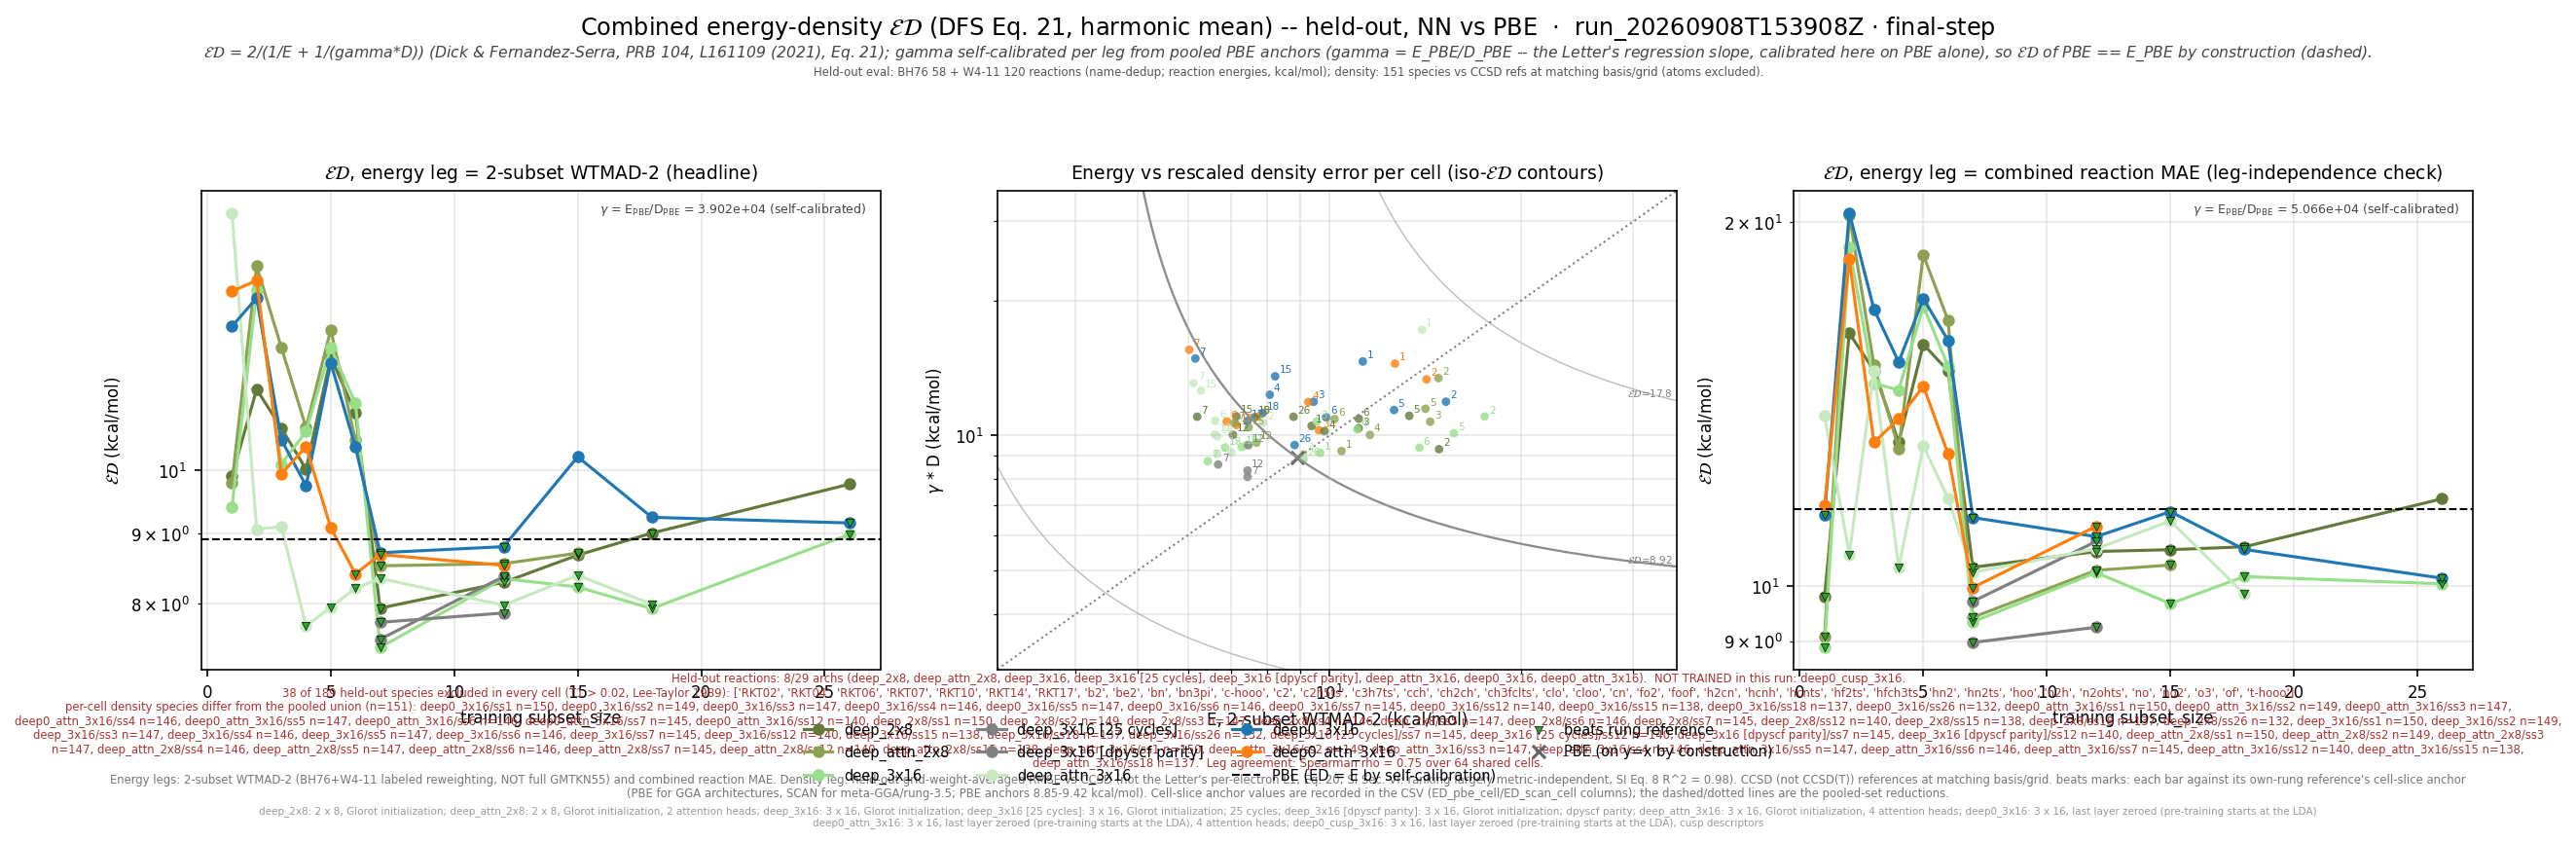

The data file committed next to this chart (first rows):
leg, arch, arch_stored, subset_size, n_reactions, n_density_species, E_kcalmol, D_rmse, gamma, gammaD_kcalmol, ED_kcalmol, E_pbe_kcalmol, D_pbe_rmse, ED_pbe_kcalmol, beats_pbe, E_scan_kcalmol, D_scan_rmse, ED_scan_kcalmol, beats_scan, ED_pbe_cell_kcalmol, ED_scan_cell_kcalmol, n_reactions_slice, D_insample_rmse, n_insample_species
wtmad2, deep_2x8, shallow, 1, 177, 150, 9.38, 0.0002692, 39020, 10.5, 9.91, 8.915, 0.0002285, 8.915, False, , , , , 8.95, , 177, 8.599359979615097e-05, 1
wtmad2, deep_2x8, shallow, 2, 177, 149, 14.87, 0.0002389, 39020, 9.322, 11.46, 8.915, 0.0002285, 8.915, False, , , , , 8.933, , 177, 7.887544804719236e-05, 3
wtmad2, deep_2x8, shallow, 3, 176, 147, 11.12, 0.0002661, 39020, 10.38, 10.74, 8.915, 0.0002285, 8.915, False, , , , , 8.851, , 176, 0.0001214, 3
wtmad2, deep_2x8, shallow, 4, 175, 146, 9.827, 0.0002621, 39020, 10.23, 10.02, 8.915, 0.0002285, 8.915, False, , , , , 8.89, , 175, 0.0001114, 4
wtmad2, deep_2x8, shallow, 5, 176, 147, 13.35, 0.0002835, 39020, 11.06, 12.1, 8.915, 0.0002285, 8.915, False, , , , , 8.851, , 176, 9.255478418549999e-05, 4
wtmad2, deep_2x8, shallow, 6, 175, 146, 11.13, 0.0002793, 39020, 10.9, 11.01, 8.915, 0.0002285, 8.915, False, , , , , 8.888, , 175, 8.963425707045133e-05, 5
wtmad2, deep_2x8, shallow, 7, 175, 145, 6.205, 0.0002822, 39020, 11.01, 7.937, 8.915, 0.0002285, 8.915, True, , , , , 9.006, , 175, 0.0001029, 6
wtmad2, deep_2x8, shallow, 12, 169, 140, 7.06, 0.0002571, 39020, 10.03, 8.288, 8.915, 0.0002285, 8.915, True, , , , , 9.143, , 169, 0.0001162, 11
wtmad2, deep_2x8, shallow, 15, 168, 138, 7.15, 0.0002827, 39020, 11.03, 8.676, 8.915, 0.0002285, 8.915, True, , , , , 9.183, , 168, 0.0001099, 14
wtmad2, deep_2x8, shallow, 18, 166, 137, 7.63, 0.0002814, 39020, 10.98, 9.003, 8.915, 0.0002285, 8.915, True, , , , , 9.195, , 166, 0.0001193, 16
wtmad2, deep_2x8, shallow, 26, 159, 132, 8.787, 0.0002821, 39020, 11.01, 9.773, 8.915, 0.0002285, 8.915, False, , , , , 9.417, , 159, 0.000116, 22
wtmad2, deep_attn_2x8, shallow_attn, 1, 177, 150, 10.45, 0.0002366, 39020, 9.231, 9.803, 8.915, 0.0002285, 8.915, False, , , , , 8.95, , 177, 9.357022231989428e-05, 1
wtmad2, deep_attn_2x8, shallow_attn, 2, 177, 149, 14.83, 0.000344, 39020, 13.42, 14.09, 8.915, 0.0002285, 8.915, False, , , , , 8.933, , 177, 8.790038359321382e-05, 3
wtmad2, deep_attn_2x8, shallow_attn, 3, 176, 147, 14.4, 0.000275, 39020, 10.73, 12.3, 8.915, 0.0002285, 8.915, False, , , , , 8.851, , 176, 0.0001116, 3
wtmad2, deep_attn_2x8, shallow_attn, 4, 175, 146, 11.58, 0.000257, 39020, 10.03, 10.75, 8.915, 0.0002285, 8.915, False, , , , , 8.89, , 175, 0.0001041, 4
wtmad2, deep_attn_2x8, shallow_attn, 5, 176, 147, 14.15, 0.0002939, 39020, 11.47, 12.67, 8.915, 0.0002285, 8.915, False, , , , , 8.851, , 176, 8.305068010382932e-05, 4
wtmad2, deep_attn_2x8, shallow_attn, 6, 175, 146, 10.19, 0.0002788, 39020, 10.88, 10.52, 8.915, 0.0002285, 8.915, False, , , , , 8.888, , 175, 8.309003126481919e-05, 5
wtmad2, deep_attn_2x8, shallow_attn, 7, 175, 145, 7.097, 0.0002733, 39020, 10.66, 8.522, 8.915, 0.0002285, 8.915, True, , , , , 9.006, , 175, 9.872319001678373e-05, 6
wtmad2, deep_attn_2x8, shallow_attn, 12, 169, 140, 7.684, 0.0002471, 39020, 9.642, 8.552, 8.915, 0.0002285, 8.915, True, , , , , 9.143, , 169, 0.0001166, 11
wtmad2, deep_attn_2x8, shallow_attn, 15, 168, 138, 7.472, 0.0002672, 39020, 10.43, 8.705, 8.915, 0.0002285, 8.915, True, , , , , 9.183, , 168, 0.0001087, 14
wtmad2, deep_3x16, medium, 1, 177, 150, 9.674, 0.0002344, 39020, 9.148, 9.404, 8.915, 0.0002285, 8.915, False, , , , , 8.95, , 177, 9.52292339038838e-05, 1
wtmad2, deep_3x16, medium, 2, 177, 149, 17.53, 0.0002825, 39020, 11.02, 13.54, 8.915, 0.0002285, 8.915, False, , , , , 8.933, , 177, 8.284633598943358e-05, 3
wtmad2, deep_3x16, medium, 3, 176, 147, 9.551, 0.0002752, 39020, 10.74, 10.11, 8.915, 0.0002285, 8.915, False, , , , , 8.851, , 176, 0.0001286, 3
wtmad2, deep_3x16, medium, 4, 175, 146, 11.06, 0.0002645, 39020, 10.32, 10.68, 8.915, 0.0002285, 8.915, False, , , , , 8.89, , 175, 0.0001164, 4
wtmad2, deep_3x16, medium, 5, 176, 147, 15.68, 0.0002592, 39020, 10.11, 12.3, 8.915, 0.0002285, 8.915, False, , , , , 8.851, , 176, 9.34327468458045e-05, 4
wtmad2, deep_3x16, medium, 6, 175, 146, 13.85, 0.0002407, 39020, 9.393, 11.19, 8.915, 0.0002285, 8.915, False, , , , , 8.888, , 175, 8.994125924933925e-05, 5
wtmad2, deep_3x16, medium, 7, 175, 145, 6.448, 0.0002246, 39020, 8.764, 7.43, 8.915, 0.0002285, 8.915, True, , , , , 9.006, , 175, 0.000103, 6
wtmad2, deep_3x16, medium, 12, 169, 140, 7.42, 0.0002441, 39020, 9.523, 8.341, 8.915, 0.0002285, 8.915, True, , , , , 9.143, , 169, 0.0001174, 11
wtmad2, deep_3x16, medium, 15, 168, 138, 7.291, 0.0002417, 39020, 9.431, 8.224, 8.915, 0.0002285, 8.915, True, , , , , 9.183, , 168, 0.0001099, 14
wtmad2, deep_3x16, medium, 18, 166, 137, 6.862, 0.0002408, 39020, 9.396, 7.932, 8.915, 0.0002285, 8.915, True, , , , , 9.195, , 166, 0.0001206, 16
wtmad2, deep_3x16, medium, 26, 159, 132, 9.107, 0.0002272, 39020, 8.866, 8.985, 8.915, 0.0002285, 8.915, True, , , , , 9.417, , 159, 0.0001177, 22
wtmad2, deep_3x16 [25 cycles], medium, 7, 175, 145, 6.692, 0.0002209, 39020, 8.618, 7.534, 8.915, 0.0002285, 8.915, True, , , , , 9.006, , 175, 0.0001032, 6
wtmad2, deep_3x16 [25 cycles], medium, 12, 169, 140, 7.469, 0.0002439, 39020, 9.517, 8.369, 8.915, 0.0002285, 8.915, True, , , , , 9.143, , 169, 0.0001239, 11
wtmad2, deep_3x16 [dpyscf parity], medium, 7, 175, 145, 7.444, 0.0002072, 39020, 8.083, 7.75, 8.915, 0.0002285, 8.915, True, , , , , 9.006, , 175, 9.252271490022198e-05, 6
wtmad2, deep_3x16 [dpyscf parity], medium, 12, 169, 140, 7.442, 0.0002141, 39020, 8.356, 7.873, 8.915, 0.0002285, 8.915, True, , , , , 9.143, , 169, 9.731517844834048e-05, 11
wtmad2, deep_attn_3x16, medium_attn, 1, 177, 150, 13.97, 0.0004407, 39020, 17.2, 15.42, 8.915, 0.0002285, 8.915, False, , , , , 8.95, , 177, 7.518728932328337e-05, 1
wtmad2, deep_attn_3x16, medium_attn, 2, 177, 149, 7.868, 0.0002737, 39020, 10.68, 9.061, 8.915, 0.0002285, 8.915, False, , , , , 8.933, , 177, 7.108225840938831e-05, 3
wtmad2, deep_attn_3x16, medium_attn, 3, 176, 147, 9.104, 0.0002332, 39020, 9.098, 9.101, 8.915, 0.0002285, 8.915, False, , , , , 8.851, , 176, 8.954125520114657e-05, 3
wtmad2, deep_attn_3x16, medium_attn, 4, 175, 146, 6.67, 0.0002333, 39020, 9.102, 7.699, 8.915, 0.0002285, 8.915, True, , , , , 8.89, , 175, 8.302729112379848e-05, 4
wtmad2, deep_attn_3x16, medium_attn, 5, 176, 147, 7.017, 0.0002349, 39020, 9.168, 7.949, 8.915, 0.0002285, 8.915, True, , , , , 8.851, , 176, 6.805623960806788e-05, 4
wtmad2, deep_attn_3x16, medium_attn, 6, 175, 146, 6.622, 0.0002765, 39020, 10.79, 8.207, 8.915, 0.0002285, 8.915, True, , , , , 8.888, , 175, 6.614370941668981e-05, 5
wtmad2, deep_attn_3x16, medium_attn, 7, 175, 145, 6.125, 0.0003352, 39020, 13.08, 8.343, 8.915, 0.0002285, 8.915, True, , , , , 9.006, , 175, 0.0001, 6
wtmad2, deep_attn_3x16, medium_attn, 12, 169, 140, 6.612, 0.0002576, 39020, 10.05, 7.977, 8.915, 0.0002285, 8.915, True, , , , , 9.143, , 169, 0.0001101, 11
wtmad2, deep_attn_3x16, medium_attn, 15, 168, 138, 6.29, 0.0003226, 39020, 12.59, 8.388, 8.915, 0.0002285, 8.915, True, , , , , 9.183, , 168, 9.76909222452586e-05, 14
wtmad2, deep_attn_3x16, medium_attn, 18, 166, 137, 6.672, 0.0002551, 39020, 9.955, 7.989, 8.915, 0.0002285, 8.915, True, , , , , 9.195, , 166, 0.0001114, 16
wtmad2, deep0_3x16, deep_3x16, 1, 177, 150, 11.29, 0.0003747, 39020, 14.62, 12.74, 8.915, 0.0002285, 8.915, False, , , , , 8.95, , 177, 9.001825639530167e-05, 1
wtmad2, deep0_3x16, deep_3x16, 2, 177, 149, 15.24, 0.0003048, 39020, 11.89, 13.36, 8.915, 0.0002285, 8.915, False, , , , , 8.933, , 177, 8.042312587803246e-05, 3
wtmad2, deep0_3x16, deep_3x16, 3, 176, 147, 9.449, 0.0003047, 39020, 11.89, 10.53, 8.915, 0.0002285, 8.915, False, , , , , 8.851, , 176, 0.0001233, 3
wtmad2, deep0_3x16, deep_3x16, 4, 175, 146, 8.064, 0.0003158, 39020, 12.32, 9.749, 8.915, 0.0002285, 8.915, False, , , , , 8.89, , 175, 0.0001051, 4
wtmad2, deep0_3x16, deep_3x16, 5, 176, 147, 12.63, 0.0002921, 39020, 11.4, 11.98, 8.915, 0.0002285, 8.915, False, , , , , 8.851, , 176, 9.190754623070884e-05, 4
wtmad2, deep0_3x16, deep_3x16, 6, 175, 146, 9.887, 0.0002813, 39020, 10.98, 10.4, 8.915, 0.0002285, 8.915, False, , , , , 8.888, , 175, 8.72064536876666e-05, 5
wtmad2, deep0_3x16, deep_3x16, 7, 175, 145, 6.164, 0.0003804, 39020, 14.84, 8.711, 8.915, 0.0002285, 8.915, True, , , , , 9.006, , 175, 0.0001027, 6
wtmad2, deep0_3x16, deep_3x16, 12, 169, 140, 7.439, 0.0002761, 39020, 10.77, 8.8, 8.915, 0.0002285, 8.915, True, , , , , 9.143, , 169, 0.0001143, 11
wtmad2, deep0_3x16, deep_3x16, 15, 168, 138, 8.223, 0.0003472, 39020, 13.55, 10.23, 8.915, 0.0002285, 8.915, False, , , , , 9.183, , 168, 0.0001058, 14
wtmad2, deep0_3x16, deep_3x16, 18, 166, 137, 7.859, 0.0002876, 39020, 11.22, 9.245, 8.915, 0.0002285, 8.915, False, , , , , 9.195, , 166, 0.0001174, 16
wtmad2, deep0_3x16, deep_3x16, 26, 159, 132, 8.82, 0.000244, 39020, 9.521, 9.157, 8.915, 0.0002285, 8.915, True, , , , , 9.417, , 159, 0.0001123, 22
wtmad2, deep0_attn_3x16, deep_attn_3x16, 1, 177, 150, 12.68, 0.0003705, 39020, 14.46, 13.51, 8.915, 0.0002285, 8.915, False, , , , , 8.95, , 177, 8.36652481199801e-05, 1
wtmad2, deep0_attn_3x16, deep_attn_3x16, 2, 177, 149, 14.21, 0.0003417, 39020, 13.33, 13.76, 8.915, 0.0002285, 8.915, False, , , , , 8.933, , 177, 9.327803302660215e-05, 3
wtmad2, deep0_attn_3x16, deep_attn_3x16, 3, 176, 147, 9.629, 0.0002634, 39020, 10.28, 9.943, 8.915, 0.0002285, 8.915, False, , , , , 8.851, , 176, 0.0001001, 3
wtmad2, deep0_attn_3x16, deep_attn_3x16, 4, 175, 146, 9.268, 0.0003043, 39020, 11.88, 10.41, 8.915, 0.0002285, 8.915, False, , , , , 8.89, , 175, 0.0001017, 4
... 132 more rows
